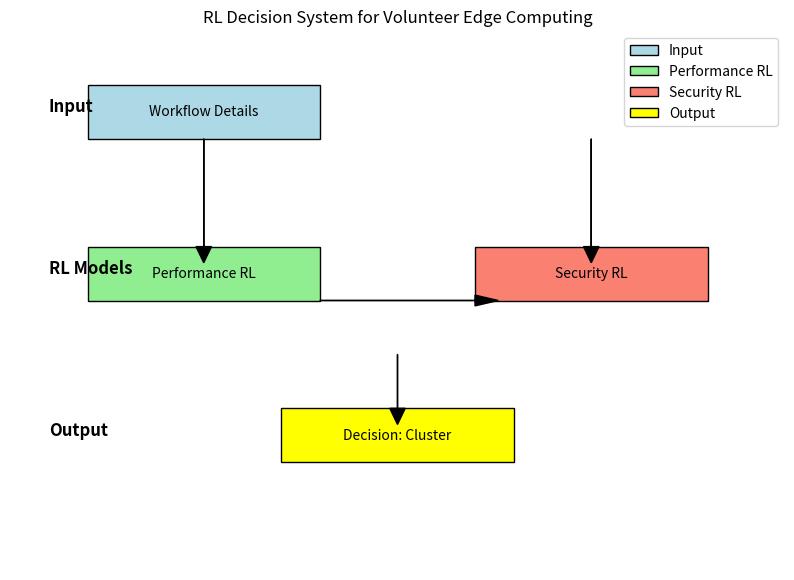

This figure's Python source:
import matplotlib.pyplot as plt
from matplotlib.patches import Rectangle

def draw_block_diagram():
    fig, ax = plt.subplots(figsize=(10, 7))
    ax.set_xlim(0, 10)
    ax.set_ylim(0, 10)
    
    # Add blocks
    ax.add_patch(Rectangle((1, 8), 3, 1, edgecolor='black', facecolor='lightblue', label="Input"))
    ax.text(2.5, 8.5, "Workflow Details", ha="center", va="center")
    
    ax.add_patch(Rectangle((1, 5), 3, 1, edgecolor='black', facecolor='lightgreen', label="Performance RL"))
    ax.text(2.5, 5.5, "Performance RL", ha="center", va="center")
    
    ax.add_patch(Rectangle((6, 5), 3, 1, edgecolor='black', facecolor='salmon', label="Security RL"))
    ax.text(7.5, 5.5, "Security RL", ha="center", va="center")
    
    ax.add_patch(Rectangle((3.5, 2), 3, 1, edgecolor='black', facecolor='yellow', label="Output"))
    ax.text(5, 2.5, "Decision: Cluster", ha="center", va="center")
    
    # Add arrows
    ax.arrow(2.5, 8, 0, -2, head_width=0.2, head_length=0.3, fc='black', ec='black')
    ax.arrow(7.5, 8, 0, -2, head_width=0.2, head_length=0.3, fc='black', ec='black')
    ax.arrow(4, 5, 2, 0, head_width=0.2, head_length=0.3, fc='black', ec='black')
    ax.arrow(5, 4, 0, -1, head_width=0.2, head_length=0.3, fc='black', ec='black')
    
    # Add labels
    ax.text(0.5, 8.5, "Input", fontsize=12, weight='bold')
    ax.text(0.5, 5.5, "RL Models", fontsize=12, weight='bold')
    ax.text(0.5, 2.5, "Output", fontsize=12, weight='bold')
    
    plt.axis('off')
    plt.title("RL Decision System for Volunteer Edge Computing")
    plt.legend()
    plt.show()

draw_block_diagram()
